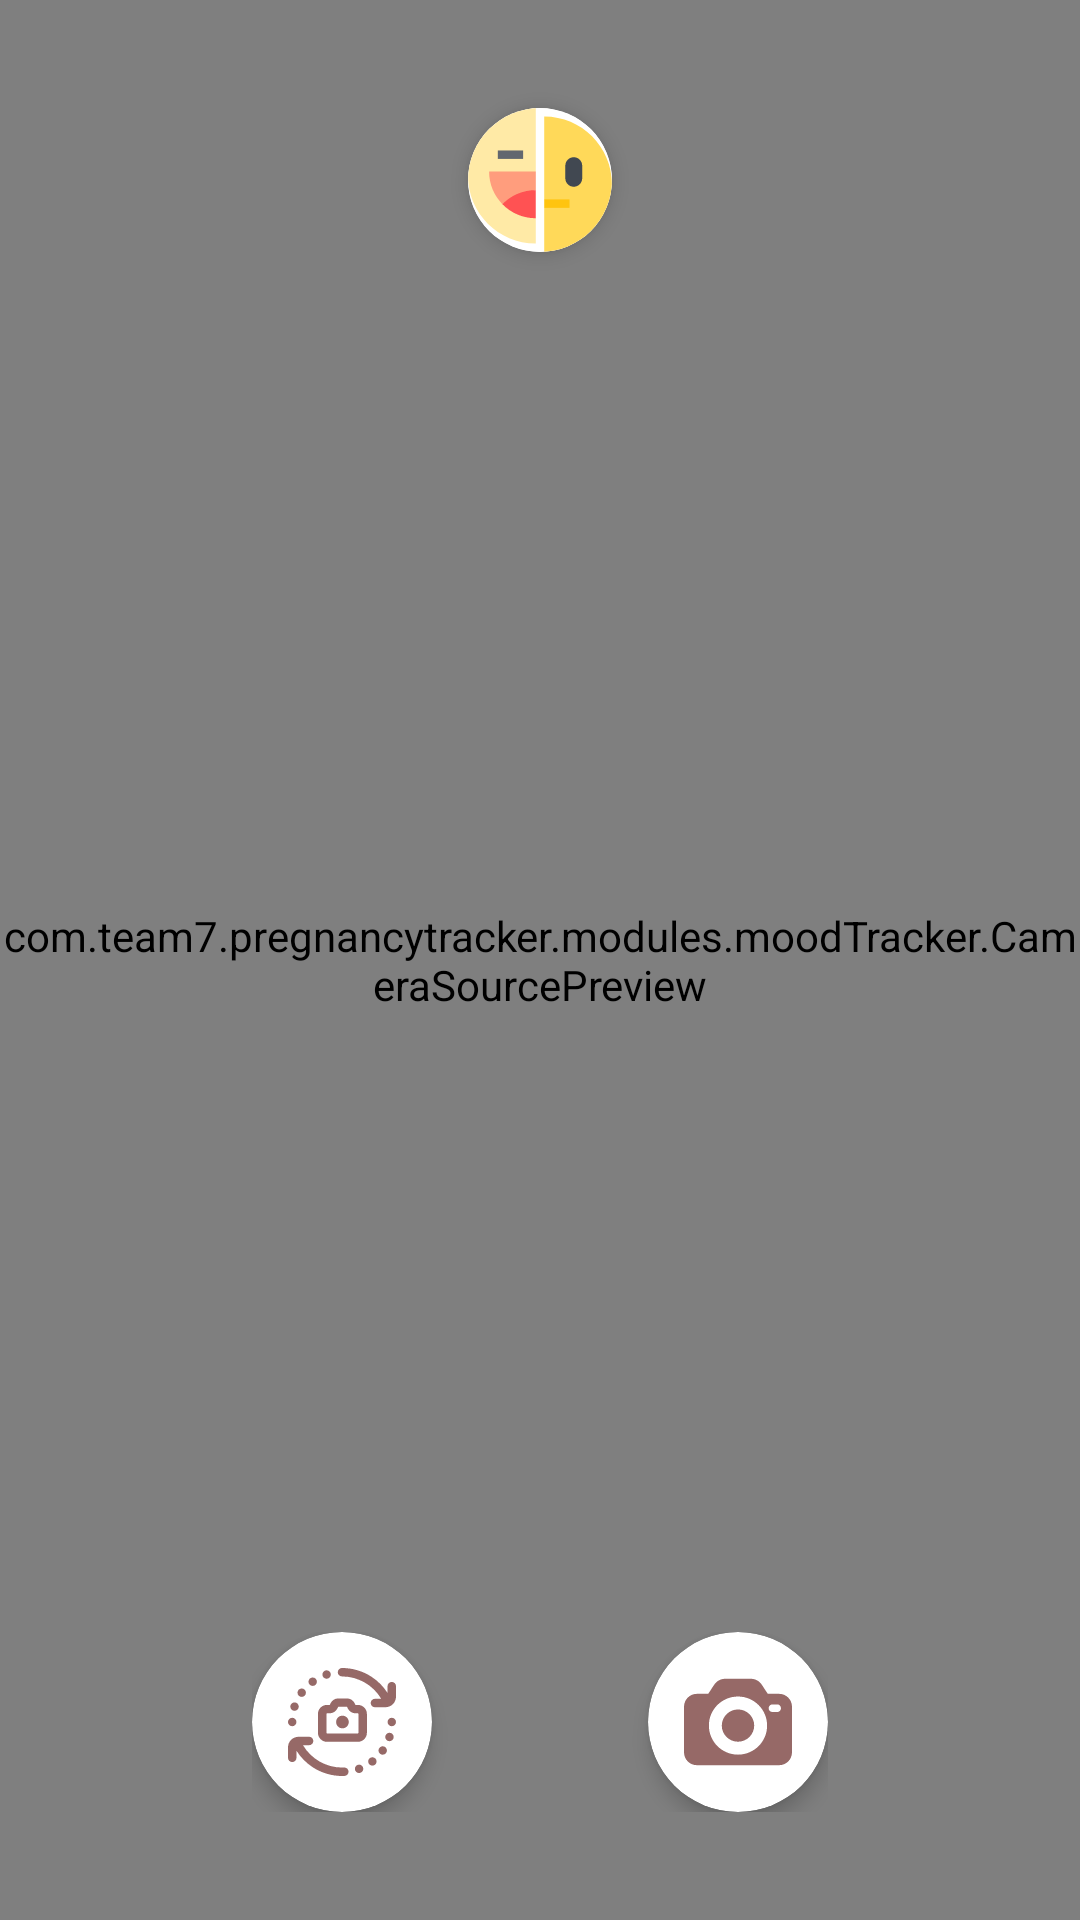

Android layout source for this screen:
<!-- AndroidManifest.xml: application theme AppTheme -->
<!-- res/layout/activity_live_mood_detection.xml -->
<?xml version="1.0" encoding="utf-8"?>
<androidx.constraintlayout.widget.ConstraintLayout xmlns:android="http://schemas.android.com/apk/res/android"
    xmlns:app="http://schemas.android.com/apk/res-auto"
    xmlns:tools="http://schemas.android.com/tools"
    android:layout_width="match_parent"
    android:layout_height="match_parent"
    tools:context=".modules.moodTracker.LiveMoodDetectionActivity">

    <com.team7.pregnancytracker.modules.moodTracker.CameraSourcePreview
        android:id="@+id/camera_preview"
        android:layout_width="0dp"
        android:layout_height="0dp"
        app:layout_constraintBottom_toBottomOf="parent"
        app:layout_constraintEnd_toEndOf="parent"
        app:layout_constraintStart_toStartOf="parent"
        app:layout_constraintTop_toTopOf="parent">

        <com.team7.pregnancytracker.modules.moodTracker.GraphicOverlay
            android:id="@+id/graphic_overlay"
            android:layout_width="match_parent"
            android:layout_height="match_parent" />

    </com.team7.pregnancytracker.modules.moodTracker.CameraSourcePreview>

    <androidx.constraintlayout.widget.ConstraintLayout
        android:layout_width="wrap_content"
        android:layout_height="wrap_content"
        android:layout_marginBottom="@dimen/margin_container_xlarge"
        app:layout_constraintBottom_toBottomOf="parent"
        app:layout_constraintEnd_toEndOf="parent"
        app:layout_constraintStart_toStartOf="parent">

        <androidx.cardview.widget.CardView
            android:id="@+id/card_view_toggle_camera"
            android:layout_width="wrap_content"
            android:layout_height="wrap_content"
            app:cardBackgroundColor="@android:color/white"
            app:cardCornerRadius="@dimen/radius_xlarge"
            app:cardElevation="@dimen/elevation_small"
            app:layout_constraintBottom_toBottomOf="parent"
            app:layout_constraintStart_toStartOf="parent"
            app:layout_constraintTop_toTopOf="parent">

            <ToggleButton
                android:id="@+id/toggle_button_camera"
                android:layout_width="@dimen/size_medium"
                android:layout_height="@dimen/size_medium"
                android:layout_margin="@dimen/margin_container_small"
                android:background="@drawable/icon_toggle_camera"
                android:textOff=""
                android:textOn="" />

        </androidx.cardview.widget.CardView>

        <androidx.cardview.widget.CardView
            android:id="@+id/card_view_take_mood"
            android:layout_width="wrap_content"
            android:layout_height="wrap_content"
            android:layout_marginStart="@dimen/margin_container_xxxlarge"
            app:cardBackgroundColor="@android:color/white"
            app:cardCornerRadius="@dimen/radius_xlarge"
            app:cardElevation="@dimen/elevation_small"
            app:layout_constraintBottom_toBottomOf="parent"
            app:layout_constraintEnd_toEndOf="parent"
            app:layout_constraintStart_toEndOf="@id/card_view_toggle_camera"
            app:layout_constraintTop_toTopOf="parent">

            <ImageView
                android:layout_width="@dimen/size_medium"
                android:layout_height="@dimen/size_medium"
                android:layout_margin="@dimen/margin_container_small"
                android:background="@android:color/white"
                android:src="@drawable/icon_camera"
                app:tint="@color/colorAccent" />

        </androidx.cardview.widget.CardView>

    </androidx.constraintlayout.widget.ConstraintLayout>

    <androidx.cardview.widget.CardView
        android:layout_width="wrap_content"
        android:layout_height="wrap_content"
        android:layout_marginTop="@dimen/margin_container_xlarge"
        app:cardCornerRadius="@dimen/radius_large"
        app:cardElevation="@dimen/elevation_small"
        app:layout_constraintEnd_toEndOf="parent"
        app:layout_constraintStart_toStartOf="parent"
        app:layout_constraintTop_toTopOf="parent">

        <ImageView
            android:id="@+id/image_view_mood"
            android:layout_width="@dimen/size_large"
            android:layout_height="@dimen/size_large"
            android:background="@android:color/white"
            android:src="@drawable/icon_mood_tracker" />

    </androidx.cardview.widget.CardView>

</androidx.constraintlayout.widget.ConstraintLayout>
<!-- resources referenced by this layout -->
<resources>
  <color name="colorAccent">#966967</color>
  <dimen name="elevation_small">4dp</dimen>
  <dimen name="margin_container_small">12dp</dimen>
  <dimen name="margin_container_xlarge">36dp</dimen>
  <dimen name="margin_container_xxxlarge">72dp</dimen>
  <dimen name="radius_large">24dip</dimen>
  <dimen name="radius_xlarge">36dip</dimen>
  <dimen name="size_large">48dp</dimen>
  <dimen name="size_medium">36dp</dimen>
  <!-- drawable icon_camera (drawable) -->
  <?xml version="1.0" encoding="utf-8"?>
  <vector xmlns:android="http://schemas.android.com/apk/res/android"
      android:width="64dp"
      android:height="64dp"
      android:viewportWidth="471.04"
      android:viewportHeight="471.04">
  
      <path
          android:fillColor="#000000"
          android:pathData="M414.72,112.64h-49.152l-27.136-40.96c-10.24-15.36-28.16-24.576-46.592-24.576H179.2 c-18.432,0-36.352,9.216-46.592,24.576l-27.136,40.96H56.32C25.088,112.64,0,137.728,0,168.96v198.656 c0,31.232,25.088,56.32,56.32,56.32h358.4c31.232,0,56.32-25.088,56.32-56.32V168.96C471.04,137.728,445.952,112.64,414.72,112.64 z M235.52,377.856c-70.144,0-126.976-56.832-126.976-126.976c0-70.144,56.832-126.464,126.976-126.464 s126.976,56.832,126.976,126.976C362.496,321.024,305.664,377.856,235.52,377.856z M407.552,192c-0.512,0-1.024,0-2.048,0h-20.48 c-9.216-0.512-16.384-8.192-15.872-17.408c0.512-8.704,7.168-15.36,15.872-15.872h20.48c9.216-0.512,16.896,6.656,17.408,15.872 C423.424,183.808,416.768,191.488,407.552,192z" />
      <path
          android:fillColor="#000000"
          android:pathData="M235.52,180.736c-38.912,0-70.656,31.744-70.656,70.656s31.744,70.144,70.656,70.144s70.656-31.744,70.656-70.656 C306.176,211.968,274.432,180.736,235.52,180.736z" />
  </vector>
  <!-- drawable icon_mood_tracker (drawable) -->
  <?xml version="1.0" encoding="utf-8"?>
  <vector xmlns:android="http://schemas.android.com/apk/res/android"
      android:width="64dp"
      android:height="64dp"
      android:viewportWidth="512"
      android:viewportHeight="512">
  
      <path
          android:fillColor="#ffd959"
          android:pathData="M271 30v295l15 15-15 15v157c133.101 0 241-107.899 241-241s-107.899-241-241-241z" />
      <path
          android:fillColor="#ffeaa6"
          android:pathData="M0 241c0 133.101 107.899 241 241 241v-90l-60-83 60-83v-226c-133.101 0-241 107.899-241 241z" />
      <path
          android:fillColor="#62676f"
          android:pathData="M106 151h90v30h-90z" />
      <path
          android:fillColor="#ff9d7d"
          android:pathData="M241 226v65.96l-118.772 50.031c-29.221-29.924-47.228-70.852-47.228-115.991z" />
      <path
          android:fillColor="#ff5253"
          android:pathData="M241 291.96v100.04c-46.546 0-88.618-19.15-118.772-50.009 30.143-30.858 72.226-50.031 118.772-50.031z" />
      <path
          android:fillColor="#414851"
          android:pathData="M346 205v45c0 16.569 13.431 30 30 30s30-13.431 30-30v-45c0-16.569-13.431-30-30-30s-30 13.431-30 30z" />
      <path
          android:fillColor="#ffc40f"
          android:pathData="M271 325h90v30h-90z" />
  </vector>
  <!-- drawable icon_toggle_camera: vector/xml drawable (drawable, 3321 chars, omitted) -->
  <style name="AppTheme" parent="Theme.MaterialComponents.Light.NoActionBar">
          
          <item name="colorPrimary">@color/colorPrimary</item>
          <item name="colorPrimaryDark">@color/colorPrimaryDark</item>
          <item name="colorAccent">@color/colorAccent</item>
  
      </style>
  <color name="colorPrimary">#A650A6</color>
  <color name="colorPrimaryDark">#913290</color>
</resources>
